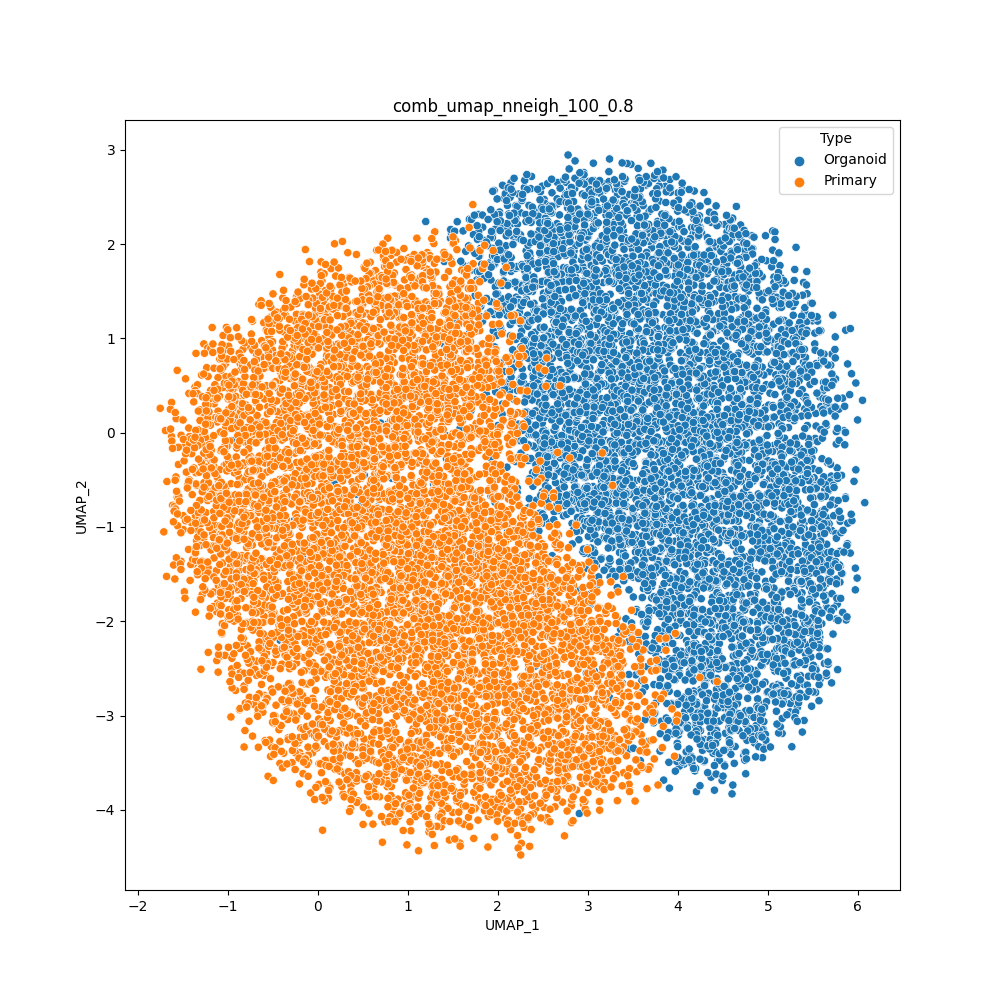

The data file committed next to this chart (first rows):
cell	UMAP_1	UMAP_2	Type
H1SWeek3_AAACCTGAGACAAAGG	3.227	-1.121	Organoid
H1SWeek3_AAACCTGAGCACACAG	5.76	-0.1208	Organoid
H1SWeek3_AAACCTGAGGATGGAA	5.037	0.07214	Organoid
H1SWeek3_AAACCTGCAATTGCTG	2.825	-0.9623	Organoid
H1SWeek3_AAACCTGCAGCGTAAG	4.374	1.946	Organoid
H1SWeek3_AAACCTGCATTACGAC	2.408	2.29	Organoid
H1SWeek3_AAACCTGGTCCCGACA	5.865	1.087	Organoid
H1SWeek3_AAACCTGGTCCGACGT	4.386	-0.5721	Organoid
H1SWeek3_AAACCTGGTGGCTCCA	2.401	1.372	Organoid
H1SWeek3_AAACCTGGTGGTGTAG	5.512	-0.555	Organoid
H1SWeek3_AAACCTGTCGGTCTAA	2.176	2.293	Organoid
H1SWeek3_AAACCTGTCTAACGGT	4.783	-0.4851	Organoid
H1SWeek3_AAACCTGTCTCCAGGG	4.424	0.1898	Organoid
H1SWeek3_AAACGGGAGCCCGAAA	5.302	0.5379	Organoid
H1SWeek3_AAACGGGAGTAGTGCG	2.93	-1.688	Organoid
H1SWeek3_AAACGGGCACCAGGCT	2.204	1.438	Organoid
H1SWeek3_AAACGGGCAGTTCCCT	2.01	0.6799	Organoid
H1SWeek3_AAACGGGCATCACAAC	2.32	0.2223	Organoid
H1SWeek3_AAACGGGCATGCCCGA	4.382	0.2024	Organoid
H1SWeek3_AAACGGGGTACATCCA	2.076	1.911	Organoid
H1SWeek3_AAACGGGGTACCGAGA	2.936	1.601	Organoid
H1SWeek3_AAACGGGGTCTAAAGA	1.946	1.383	Organoid
H1SWeek3_AAACGGGTCATATCGG	2.986	0.9113	Organoid
H1SWeek3_AAACGGGTCCGCAAGC	2.24	1.278	Organoid
H1SWeek3_AAAGATGAGAGTAAGG	2.515	2.474	Organoid
H1SWeek3_AAAGATGAGCGTAATA	4.665	0.6686	Organoid
H1SWeek3_AAAGATGCACCACCAG	5.497	1.186	Organoid
H1SWeek3_AAAGATGCAGGTGCCT	3.103	-1.006	Organoid
H1SWeek3_AAAGATGCATGGTCTA	2.736	0.2051	Organoid
H1SWeek3_AAAGATGGTAAGAGGA	1.592	0.9686	Organoid
H1SWeek3_AAAGATGGTACGAAAT	5.705	-0.46	Organoid
H1SWeek3_AAAGATGGTCAGAATA	1.655	1.665	Organoid
H1SWeek3_AAAGATGGTGCAGACA	4.002	1.029	Organoid
H1SWeek3_AAAGATGGTGGTACAG	3.822	-1.715	Organoid
H1SWeek3_AAAGATGGTGTGGCTC	3.533	-2.212	Organoid
H1SWeek3_AAAGATGTCGCAAACT	6.077	-0.7428	Organoid
H1SWeek3_AAAGCAAAGACGACGT	3.986	-0.6793	Organoid
H1SWeek3_AAAGCAAAGGGAGTAA	3.916	-0.8763	Organoid
H1SWeek3_AAAGCAACACGAAAGC	3.411	0.4556	Organoid
H1SWeek3_AAAGCAACAGGGTACA	4.112	0.9018	Organoid
H1SWeek3_AAAGCAAGTACATGTC	2.553	1.006	Organoid
H1SWeek3_AAAGCAAGTCGACTAT	2.345	-0.01867	Organoid
H1SWeek3_AAAGCAAGTCTCAACA	2.903	-0.4051	Organoid
H1SWeek3_AAAGCAAGTGAAATCA	4.676	0.5511	Organoid
H1SWeek3_AAAGCAAGTGACCAAG	5.79	0.2489	Organoid
H1SWeek3_AAAGCAAGTGATGTCT	3.664	0.7607	Organoid
H1SWeek3_AAAGCAAGTGTTGGGA	4.672	-0.8369	Organoid
H1SWeek3_AAAGTAGAGAGCAATT	2.676	1.611	Organoid
H1SWeek3_AAAGTAGAGCCTCGTG	2.058	1.853	Organoid
H1SWeek3_AAAGTAGAGGCAGTCA	3.749	0.7515	Organoid
H1SWeek3_AAAGTAGAGTGTACGG	4.859	0.2355	Organoid
H1SWeek3_AAAGTAGAGTTGCAGG	1.962	1.929	Organoid
H1SWeek3_AAAGTAGCAGATTGCT	3.188	2.638	Organoid
H1SWeek3_AAAGTAGCAGGGAGAG	5.072	1.427	Organoid
H1SWeek3_AAAGTAGCATCACCCT	1.702	1.945	Organoid
H1SWeek3_AAAGTAGGTCAGAAGC	2.637	2.063	Organoid
H1SWeek3_AAAGTAGGTCTCTCTG	2.146	1.711	Organoid
H1SWeek3_AAAGTAGGTTATTCTC	2.191	2.051	Organoid
H1SWeek3_AAAGTAGTCCGAAGAG	2.437	1.309	Organoid
H1SWeek3_AAATGCCAGCCACTAT	5.606	0.4383	Organoid
... 13,464 more rows
